Photos from the image-classification dataset "fine_tune_parking" in the GitHub repository MrN3r0/Parking_Detection_Project. Its 2 classes are: occupied, vacant.

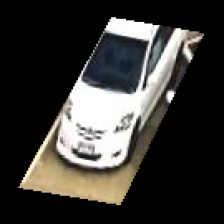
Label: occupied

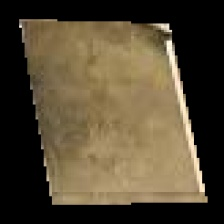
Label: vacant

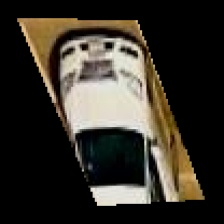
Label: occupied

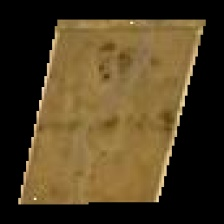
Label: vacant
